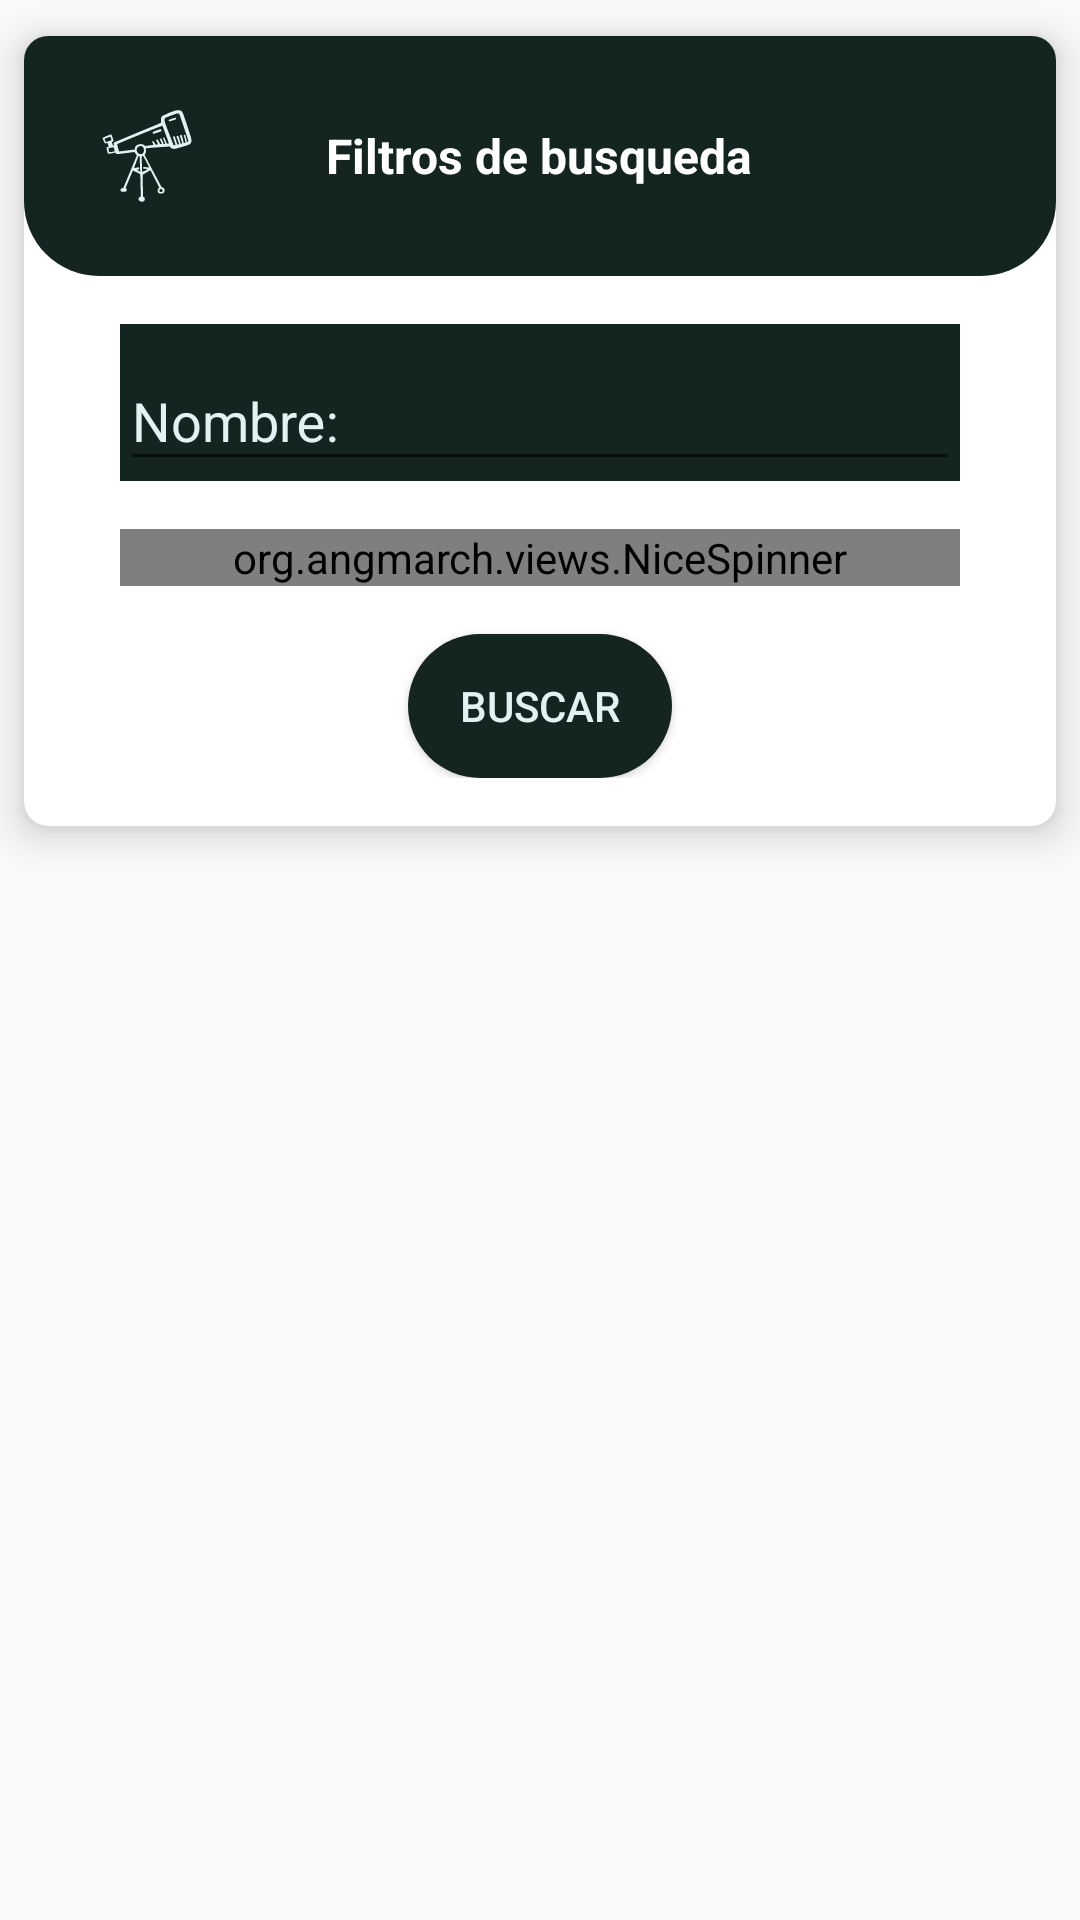

The Android layout XML behind this screen, and the referenced resources:
<!-- AndroidManifest.xml: application theme AppTheme -->
<!-- res/layout/alert_filtro_personajes.xml -->
<?xml version="1.0" encoding="utf-8"?>
<RelativeLayout xmlns:android="http://schemas.android.com/apk/res/android"
    xmlns:app="http://schemas.android.com/apk/res-auto"
    android:layout_width="match_parent"
    android:layout_height="match_parent">

    <androidx.cardview.widget.CardView
        android:layout_width="match_parent"
        android:layout_height="wrap_content"
        android:elevation="@dimen/margin4"
        app:cardBackgroundColor="?attr/cardbackground"
        app:cardCornerRadius="@dimen/margin8"
        app:cardElevation="@dimen/margin8"
        app:cardPreventCornerOverlap="false"
        app:cardUseCompatPadding="true">

        <LinearLayout
            android:layout_width="match_parent"
            android:layout_height="wrap_content"
            android:orientation="vertical">

            <RelativeLayout
                android:layout_width="match_parent"
                android:layout_height="80dp"
                android:background="@drawable/content_head"
                android:orientation="horizontal">

                <ImageView
                    android:layout_width="@dimen/margin50"
                    android:layout_height="@dimen/margin50"
                    android:padding="@dimen/margin4"
                    android:layout_margin="@dimen/margin16"
                    android:background="@drawable/design_btn"
                    android:src="@drawable/ic_filtro"
                    android:tint="@color/colorNav_claro"/>

                <TextView
                    android:layout_width="wrap_content"
                    android:layout_height="wrap_content"
                    android:text="@string/filtros"
                    android:layout_centerVertical="true"
                    android:layout_centerHorizontal="true"
                    android:layout_marginTop="@dimen/margin16"
                    android:textColor="@color/colorBlanco"
                    android:textSize="16sp"
                    android:textStyle="bold"/>

                <ImageView
                    android:id="@+id/alert_cancel_filtro_personaje"
                    android:layout_width="@dimen/margin50"
                    android:layout_height="@dimen/margin50"
                    android:layout_alignParentEnd="true"
                    android:padding="@dimen/margin4"
                    android:layout_margin="@dimen/margin16"
                    android:background="@drawable/design_btn"
                    android:src="@drawable/ic_cancel" />

            </RelativeLayout>

            <RelativeLayout
                android:id="@+id/content_filtro_personajes_alert"
                android:layout_width="match_parent"
                android:layout_height="match_parent"
                android:padding="@dimen/margin16">

                <com.google.android.material.textfield.TextInputLayout
                    android:id="@+id/cont_et_nombre"
                    android:layout_width="match_parent"
                    android:layout_height="wrap_content"
                    android:layout_marginStart="@dimen/margin16"
                    android:layout_marginEnd="@dimen/margin16"
                    android:hint="@string/nombre"
                    android:textColorHint="@color/colorNav_claro"
                    android:background="@color/colorPrimaryDark">

                    <com.google.android.material.textfield.TextInputEditText
                        android:id="@+id/txt_correo_login"
                        android:layout_width="match_parent"
                        android:layout_height="wrap_content"
                        android:singleLine="true"
                        android:imeOptions="actionNext"
                        android:textColor="@color/colorNav_claro" />

                </com.google.android.material.textfield.TextInputLayout>

                <org.angmarch.views.NiceSpinner
                    android:id="@+id/nice_spinner"
                    android:layout_width="match_parent"
                    android:layout_height="wrap_content"
                    android:layout_centerHorizontal="true"
                    android:layout_below="@id/cont_et_nombre"
                    android:layout_marginTop="@dimen/margin16"
                    android:textSize="18sp"
                    android:layout_marginStart="@dimen/margin16"
                    android:layout_marginEnd="@dimen/margin16"
                    app:arrowTint="@color/colorNav_claro"
                    app:backgroundSelector="@color/colorPrimaryDark"
                    app:popupTextAlignment="center"
                    app:textTint="@color/colorNav_claro" />

                <Button
                    android:id="@+id/btn_filtro"
                    android:layout_width="wrap_content"
                    android:layout_height="wrap_content"
                    android:layout_below="@id/nice_spinner"
                    android:layout_centerHorizontal="true"
                    android:layout_marginTop="@dimen/margin16"
                    android:text="@string/buscar"
                    android:textColor="@color/colorNav_claro"
                    android:background="@drawable/design_btn"
                    android:paddingStart="@dimen/margin16"
                    android:paddingEnd="@dimen/margin16"/>

            </RelativeLayout>

        </LinearLayout>

    </androidx.cardview.widget.CardView>

</RelativeLayout>
<!-- resources referenced by this layout -->
<resources>
  <color name="colorBlanco">#ffffff</color>
  <color name="colorNav_claro">#e0f2f1</color>
  <color name="colorPrimaryDark">#132421</color>
  <dimen name="margin16">16dp</dimen>
  <dimen name="margin4">4dp</dimen>
  <dimen name="margin50">50dp</dimen>
  <dimen name="margin8">8dp</dimen>
  <!-- drawable content_head (drawable) -->
  <?xml version="1.0" encoding="utf-8"?>
  <shape xmlns:android="http://schemas.android.com/apk/res/android">
  
      <corners
          android:bottomRightRadius="25dp"
          android:bottomLeftRadius="25dp"/>
  
      <solid android:color="@color/colorPrimaryDark" />
  
  </shape>
  <!-- drawable design_btn (drawable) -->
  <?xml version="1.0" encoding="utf-8"?>
  <ripple xmlns:android="http://schemas.android.com/apk/res/android"
      android:color="@color/colorNav_claro">
      <item>
          <shape xmlns:android="http://schemas.android.com/apk/res/android">
  
              <corners android:radius="50dp" />
  
              <solid android:color="@color/colorPrimaryDark" />
  
              <padding
                  android:bottom="2dp"
                  android:left="2dp"
                  android:right="2dp"
                  android:top="2dp" />
  
          </shape>
      </item>
  </ripple>
  <!-- drawable ic_filtro: vector/xml drawable (drawable, 3715 chars, omitted) -->
  <string name="buscar">Buscar</string>
  <string name="filtros">Filtros de busqueda</string>
  <string name="nombre">Nombre:</string>
  <style name="AppTheme" parent="Theme.AppCompat.Light.NoActionBar">
          
          <item name="colorPrimary">@color/colorPrimary_ligth</item>
          <item name="colorPrimaryDark">@color/colorPrimaryDark_ligth</item>
          <item name="colorAccent">@color/colorAccent_ligth</item>
          <item name="backgroundcolor">@color/backgroundcolor_ligth</item>
          <item name="cardbackground">@color/cardbackground_ligth</item>
          <item name="textcolor">@color/textcolor_ligth</item>
          <item name="tintcolor">@color/tintcolor_ligth</item>
          <item name="buttoncolor">@color/buttoncolor_ligth</item>
          <item name="android:windowAnimationStyle">@style/windowAnimationTransition</item>
      </style>
  <color name="colorPrimary_ligth">#2A3A34</color>
  <color name="colorPrimaryDark_ligth">#132421</color>
  <color name="colorAccent_ligth">#009688</color>
  <color name="backgroundcolor_ligth">#FCFCFC</color>
  <color name="cardbackground_ligth">#FFFFFF</color>
  <color name="textcolor_ligth">#616161</color>
  <color name="tintcolor_ligth">#000000</color>
  <color name="buttoncolor_ligth">#009688</color>
  <style name="windowAnimationTransition">
          <item name="android:windowEnterAnimation">@android:anim/fade_in</item>
          <item name="android:windowExitAnimation">@android:anim/fade_out</item>
      </style>
</resources>
